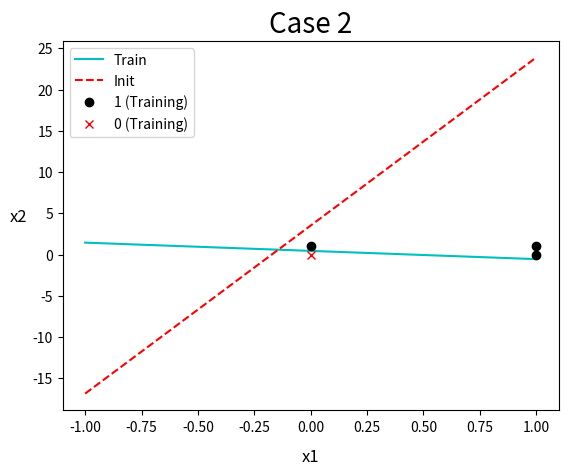

Write Python code to recreate this figure.
import matplotlib.pyplot as plt
import numpy as np
import random
import warnings
import math

#為了ignore warning
warnings.filterwarnings("ignore", category = Warning )

# x0, x1, x2, y
data = np.array([
((1, 0, 0), 0),
((1, 0, 1), 1),
((1, 1, 0), 1),
((1, 1, 1), 1)], dtype = object)

def init_weight():
	w = np.random.uniform(-1.0, 1.0, 3)
	print("\nInitial weight is [ %f, %f, %f]" % (w[0], w[1], w[2]))
	return w

def sigmoid(n):
	return 1.0 / (1.0 + np.exp(-n))

def Cross_Entropy(y, y_Hat):
	return -( y * np.log( y_Hat ) + (1 - y ) * np.log( 1 - y_Hat ) ) 

def Gradient_Descent(data, epoch, LearningRate, init, Error):
	w = init.copy() 
	count = 0
	_error = 1
	while count <= epoch:
		if _error < Error:

			break
		_error = 0
		for x, y in data:
			x = np.array(x) # x = [1, x1, x2]
			w += LearningRate * (y - sigmoid( w.T.dot(x) )) * x	# w <- w + LearningRate(y-^y)x
			_error += abs(Cross_Entropy(y, sigmoid( w.T.dot(x))))
		count += 1
		_error /= len(data)

	print("\nThe maximum number of epoches is", count)
	return w

def draw(w, data, init):
	train_x1 = []	# dataset > 0
	train_y1 = []
	train_x2 = []	# dataset < 0
	train_y2 = []
	for x, y in data :
		if y == 1:
			train_x1.append(x[1])
			train_y1.append(x[2])
		else:
			train_x2.append(x[1])
			train_y2.append(x[2])


	size = max( max(train_x1), max(train_y1), 
				max(train_x2), max(train_y2))
	X = np.linspace(-size, size, 10)

	train_Y = (-w[0]-w[1]*X) / w[2]
	init_Y = (-init[0]-init[1]*X) / init[2]

	plt.figure()
	plt.plot(X, train_Y, label = 'Train', color = 'c')	#畫Train線
	plt.plot(X, init_Y, label = 'Init', color = 'red', linestyle = '--')		#畫Init線

	plt.title('Case 2', size = 20)	# 標題

	plt.xlabel('x1', size = 12, labelpad = 10)	# x軸
	plt.ylabel('x2', size = 12, labelpad = 10, rotation = 'horizontal')	# y軸

	plt.plot(train_x1, train_y1, 'ko', label = '1 (Training)')	# 畫點(y = 1)
	plt.plot(train_x2, train_y2, 'rx', label = '0 (Training)')	# 畫點(y = 0)

	plt.legend( loc='best')	#圖例
	plt.show()

def main(epoch, LearningRate, Error):
	print("Learning Rate is", LearningRate)
	print("\nError limit is", Error)
	init = init_weight()
	w = Gradient_Descent(data, epoch, LearningRate, init, Error)
	print("\nNew weight is [ %f, %f, %f]" % (w[0], w[1], w[2]))
	draw(w, data, init)
	
if __name__ == '__main__':
	main(100000, 0.3, 0.01)